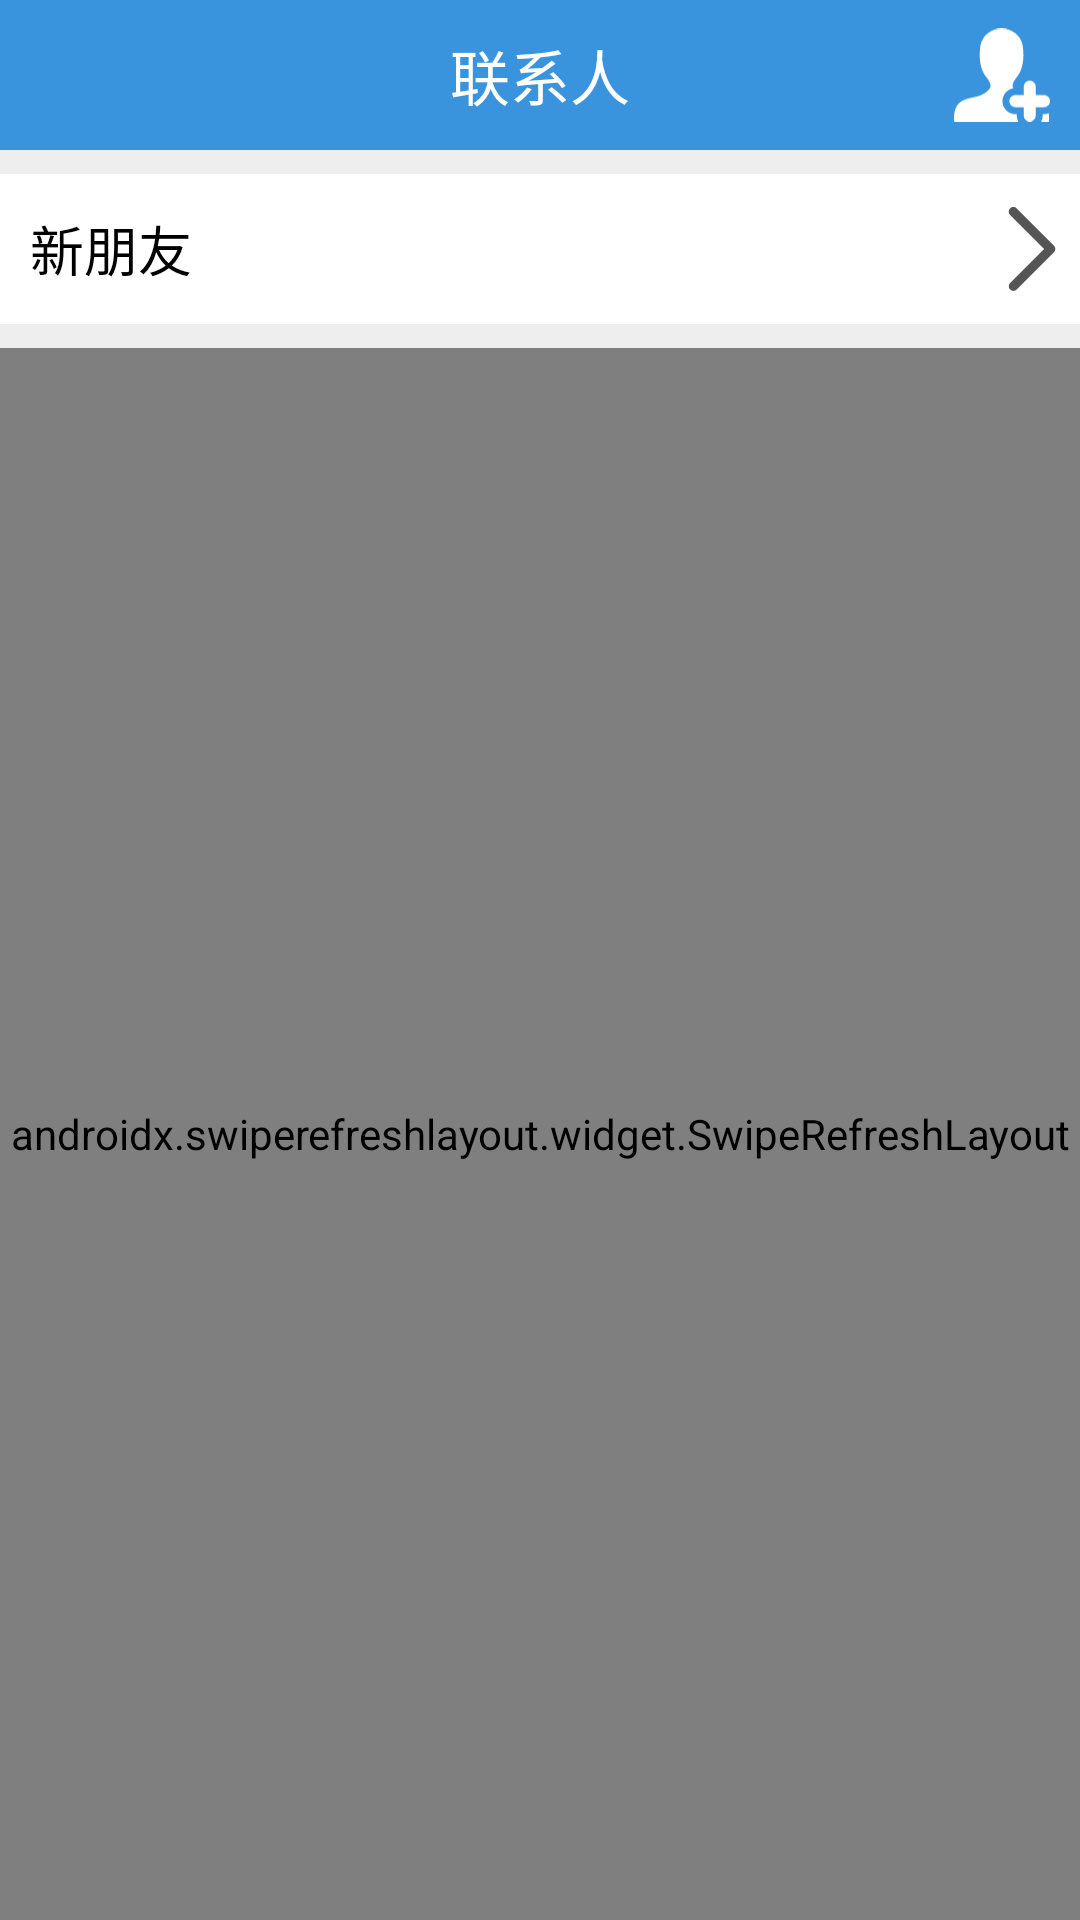

This screen was rendered from an Android layout file. Write that file and the resources it references.
<!-- AndroidManifest.xml: application theme AppTheme -->
<!-- res/layout/self_my_frends_list.xml -->
<?xml version="1.0" encoding="utf-8"?>
<RelativeLayout xmlns:android="http://schemas.android.com/apk/res/android"
    xmlns:app="http://schemas.android.com/apk/res-auto"
    xmlns:tools="http://schemas.android.com/tools"
    android:layout_width="match_parent"
    android:layout_height="match_parent"
    android:background="#eee"
    tools:context=".im_sys.MyFrends">

    <com.google.android.material.appbar.AppBarLayout
        android:id="@+id/appbar"
        android:layout_width="match_parent"
        android:layout_height="wrap_content">


        <RelativeLayout
            android:layout_width="match_parent"
            android:layout_height="match_parent"
            android:background="#3993DD"
            android:gravity="center|right">


            <TextView

                android:layout_width="wrap_content"
                android:layout_height="50dp"
                android:layout_alignParentTop="true"
                android:layout_centerInParent="true"
                android:gravity="center"
                android:text="联系人"
                android:textColor="#FFF"
                android:textSize="20sp" />

            <ImageView
                android:id="@+id/addFrend"
                android:layout_width="44dp"
                android:layout_height="44dp"
                android:layout_alignParentRight="true"
                android:layout_centerInParent="true"
                android:layout_marginRight="4dp"
                android:padding="6dp"
                android:src="@drawable/ic_add_user" />
        </RelativeLayout>

    </com.google.android.material.appbar.AppBarLayout>

    <TextView
        android:id="@+id/frendsRequestNotify"
        android:layout_width="match_parent"
        android:layout_height="50dp"
        android:layout_below="@id/appbar"
        android:layout_marginTop="8dp"
        android:layout_marginBottom="8dp"
        android:background="#fff"
        android:drawableRight="@drawable/ic_into"
        android:drawablePadding="16dp"
        android:gravity="center|left"
        android:paddingLeft="10dp"
        android:text="新朋友"
        android:textColor="#000"
        android:textSize="18sp" />

    <androidx.swiperefreshlayout.widget.SwipeRefreshLayout
        android:id="@+id/swiperfrends"
        android:layout_width="match_parent"
        android:layout_height="match_parent"
        android:layout_below="@id/frendsRequestNotify">


        <androidx.recyclerview.widget.RecyclerView
            android:id="@+id/frendsList"
            android:layout_width="match_parent"
            android:layout_height="match_parent"
            tools:listitem="@layout/frends_rec_item">

        </androidx.recyclerview.widget.RecyclerView>
    </androidx.swiperefreshlayout.widget.SwipeRefreshLayout>
</RelativeLayout>
<!-- res/layout/frends_rec_item.xml (included above) -->
<?xml version="1.0" encoding="utf-8"?>
<RelativeLayout xmlns:android="http://schemas.android.com/apk/res/android"
    android:layout_width="match_parent"
    android:layout_height="54dp"
    android:background="#fff"
    android:layout_marginBottom="1dp">
<de.hdodenhof.circleimageview.CircleImageView
    android:layout_width="44dp"
    android:layout_height="44dp"
    android:src="@drawable/aurora_headicon_default"
    android:layout_centerInParent="true"
    android:layout_alignParentLeft="true"
    android:layout_margin="10dp"
    android:id="@+id/user_head_img"
    />
    <TextView
        android:textColor="#000"
        android:textSize="18sp"
        android:gravity="center|left"
        android:text="Nick"
        android:layout_width="148dp"
        android:layout_height="28dp"
        android:layout_marginLeft="8dp"
        android:id="@+id/user_nick_name"
        android:layout_toLeftOf="@id/unreadmsg"
        android:layout_toRightOf="@id/user_head_img"/>
    <TextView
        android:layout_below="@id/user_nick_name"
        android:textSize="14sp"
        android:gravity="center|left"
        android:text="Nick"
        android:layout_marginRight="14dp"
        android:layout_width="match_parent"
        android:layout_height="26dp"
        android:textColor="#444"
        android:layout_toLeftOf="@id/unreadmsg"
        android:layout_marginLeft="8dp"
        android:id="@+id/user_signture"
        android:layout_toRightOf="@id/user_head_img"/>
    <TextView
        android:layout_alignParentRight="true"
        android:layout_centerVertical="true"
        android:id="@+id/unreadmsg"
        android:gravity="center"
        android:layout_width="24dp"
        android:layout_height="24dp"
        android:layout_marginRight="8dp"
        android:background="@drawable/ic_message_tip"/>
</RelativeLayout>
<!-- resources referenced by this layout -->
<resources>
  <!-- drawable ic_add_user (drawable) -->
  <vector android:height="32dp" android:viewportHeight="1024"
      android:viewportWidth="1061" android:width="33dp" xmlns:android="http://schemas.android.com/apk/res/android">
      <path android:fillColor="#ffffff" android:pathData="M693.23,942.75h-14.21c-79.22,0 -143.65,-64.43 -143.65,-143.65 0,-70.79 51.5,-129.63 118.98,-141.37 -4.81,-7.11 -24.23,-45.22 42.16,-126.37 74.14,-90.61 80.31,-234.78 61.77,-346C739.77,74.14 634.71,0 525.56,0S311.37,74.14 292.85,185.36c-18.54,111.22 -12.37,255.39 61.77,346 74.14,90.63 41.2,127.71 41.2,127.71 -88.56,117.37 -230.66,82.36 -323.34,148.28C-20.21,873.25 2.45,1023.62 2.45,1023.62h707.27a142.88,142.88 0,0 1,-16.49 -66.65v-14.21zM980.52,942.75v14.21a142.88,142.88 0,0 1,-16.49 66.65h84.66s6.13,-41.81 -1.47,-90.92a142.63,142.63 0,0 1,-52.48 10.06h-14.21zM840.76,1023.6h-7.78c1.3,0.08 2.57,0.38 3.89,0.38s2.59,-0.31 3.89,-0.38"/>
      <path android:fillColor="#ffffff" android:pathData="M994.73,732.07h-90.82V641.24a67.04,67.04 0,1 0,-134.07 0v90.82h-90.82a67.04,67.04 0,1 0,0 134.07h90.82v90.82a66.84,66.84 0,0 0,63.15 66.65h7.78a66.84,66.84 0,0 0,63.15 -66.65v-90.82h90.82c10.38,0 20.09,-2.55 28.84,-6.76a66.84,66.84 0,0 0,38.19 -60.27,67.04 67.04,0 0,0 -67.04,-67.04"/>
  </vector>
  <!-- drawable ic_into (drawable) -->
  <vector xmlns:android="http://schemas.android.com/apk/res/android"
      android:width="32dp"
      android:height="32dp"
      android:viewportWidth="1024"
      android:viewportHeight="1024">
    <path
        android:pathData="M746.39,476.96L348.38,78.96c-19.4,-19.39 -50.84,-19.39 -70.23,0 -19.4,19.4 -19.4,50.84 0,70.24l363.13,363.13 -362.64,362.65c-19.36,19.36 -19.36,50.74 0,70.09 19.36,19.36 50.74,19.36 70.09,0l397.18,-397.18c0.19,-0.19 0.24,-0.46 0.43,-0.66 0.02,-0.02 0.04,-0.02 0.05,-0.03 19.4,-19.39 19.4,-50.84 0,-70.23z"
        android:fillColor="#555"/>
  </vector>
  <!-- drawable ic_message_tip (drawable) -->
  <vector xmlns:android="http://schemas.android.com/apk/res/android"
      android:width="16dp"
      android:height="16dp"
      android:viewportWidth="1024"
      android:viewportHeight="1024">
    <path
        android:pathData="M511.15,62.69c247.65,0 448.44,200.76 448.44,448.44 0,247.68 -200.79,448.47 -448.44,448.47 -247.7,0 -448.44,-200.79 -448.44,-448.47 0,-247.68 200.74,-448.44 448.44,-448.44z"
        android:fillColor="#FF7F7E"/>
  </vector>
  <style name="AppTheme" parent="Theme.AppCompat.Light.DarkActionBar">
          
          <item name="colorPrimary">#E53D00</item>
          <item name="colorPrimaryDark">#272838</item>
          <item name="colorAccent">#EB9486</item>
          <item name="windowNoTitle">true</item>
      </style>
</resources>
